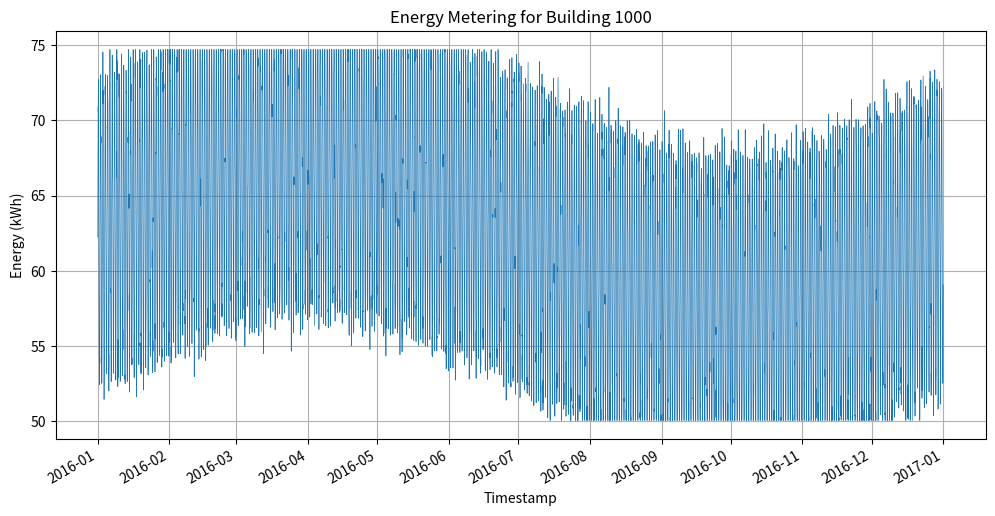

Python code for this plot:
import os
import csv
import random
import math
from datetime import datetime, timedelta

import matplotlib.pyplot as plt
import matplotlib.dates as mdates

def generate_data(start_year: int, building_id: int, min_val: float, max_val: float):
    # Determine if leap year
    is_leap = (start_year % 4 == 0 and (start_year % 100 != 0 or start_year % 400 == 0))
    days_in_year = 366 if is_leap else 365
    total_hours = days_in_year * 24

    start_dt = datetime(start_year, 1, 1, 0, 0)
    timestamps = []
    values = []

    for hour in range(total_hours):
        ts = start_dt + timedelta(hours=hour)
        hour_of_day = ts.hour
        day_of_year = ts.timetuple().tm_yday - 1  # zero-indexed

        # Daily cycle: sin wave over 24 hours
        daily_cycle = math.sin(2 * math.pi * hour_of_day / 24)

        # Seasonal cycle: sin wave over year
        seasonal_cycle = math.sin(2 * math.pi * day_of_year / days_in_year)

        # Base value and variations
        base = (min_val + max_val) / 2
        value = base + 10 * daily_cycle + 5 * seasonal_cycle + random.gauss(0, 1)

        # Clamp to min/max
        value = max(min_val, min(max_val, value))

        timestamps.append(ts.strftime("%Y-%m-%dT%H:%M"))
        values.append(value)

    return timestamps, values

def save_csv(timestamps, values, building_id):
    os.makedirs("generated_data", exist_ok=True)
    csv_path = os.path.join("generated_data", f"{building_id}.csv")
    with open(csv_path, "w", newline="") as f:
        writer = csv.writer(f)
        writer.writerow(["timestamp", "value"])
        for ts, val in zip(timestamps, values):
            writer.writerow([ts, f"{val:.6f}"])

def plot_data(timestamps, values, building_id):
    os.makedirs("generated_plots", exist_ok=True)
    plt.figure(figsize=(12, 6))
    # Convert string timestamps to datetime objects for plotting
    dt_objects = [datetime.strptime(ts, "%Y-%m-%dT%H:%M") for ts in timestamps]
    plt.plot(dt_objects, values, linewidth=0.5)
    plt.title(f"Energy Metering for Building {building_id}")
    plt.xlabel("Timestamp")
    plt.ylabel("Energy (kWh)")
    plt.grid(True)

    # Format x-axis dates
    plt.gca().xaxis.set_major_locator(mdates.MonthLocator())
    plt.gca().xaxis.set_major_formatter(mdates.DateFormatter("%Y-%m"))
    plt.gcf().autofmt_xdate()

    png_path = os.path.join("generated_plots", f"{building_id}.png")
    plt.savefig(png_path, dpi=150)
    plt.close()

def main():
    random.seed(42)
    building_id = 1000
    min_kwh = 50.052529975278645
    max_kwh = 74.71295290550637
    start_year = 2016

    timestamps, values = generate_data(start_year, building_id, min_kwh, max_kwh)
    save_csv(timestamps, values, building_id)
    plot_data(timestamps, values, building_id)

if __name__ == "__main__":
    main()
